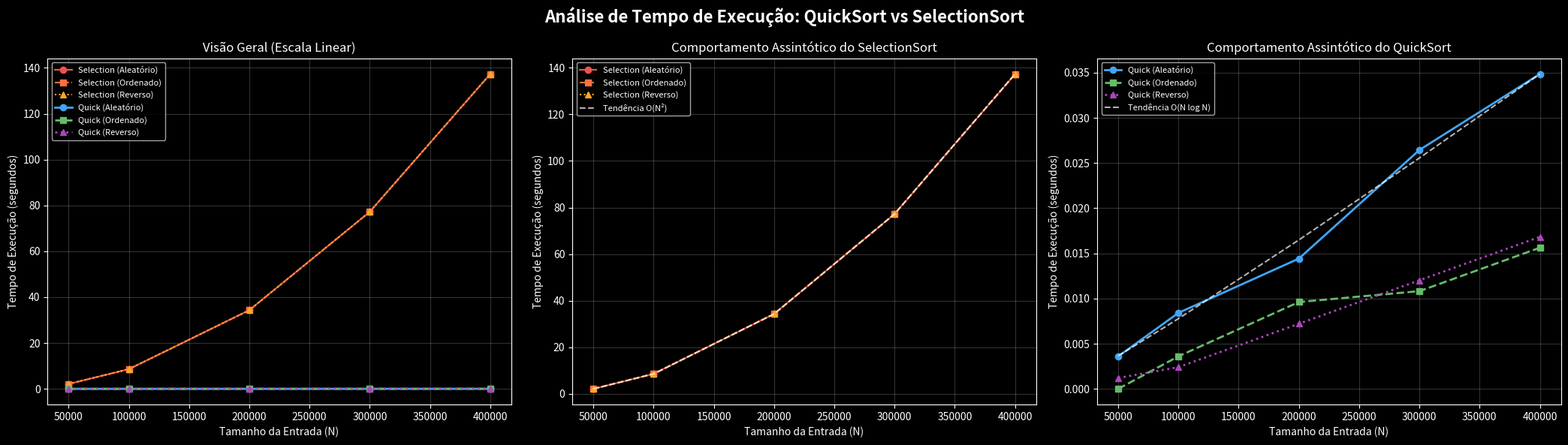

Recreate this plot in Python. (Note: this script raises an exception after producing the figure.)
import os
import matplotlib.pyplot as plt
import numpy as np
# ─────────────────────────────────────────────────────────────────
# DADOS EXTRAÍDOS DOS LOGS (Tempo Médio Interno do C em segundos)
# ─────────────────────────────────────────────────────────────────
# Atualizado com dados de 50k a 400k
tamanhos = [50000, 100000, 200000, 300000, 400000]

# SELECTION SORT (Dados do log run_exe_data_selection.log — execução limpa 27/04/2026)
sel_aleatorio = [2.140625, 8.584135, 34.332933, 77.212740, 137.290865]
sel_ordenado  = [2.141827, 8.588942, 34.290865, 77.211538, 137.295673]
sel_reverso   = [2.143029, 8.610577, 34.312500, 77.227163, 137.335337]

# QUICK SORT (Dados do log run_exe_data_quicksort.log)
# O QuickSort é ordens de magnitude mais rápido (O(n log n))
# Nota: 50k ordenado retornou 0.000000s (abaixo da resolução do timer do C)
quick_aleatorio = [0.003606, 0.008413, 0.014423, 0.026442, 0.034856]
quick_ordenado  = [0.000000, 0.003606, 0.009615, 0.010817, 0.015625]
quick_reverso   = [0.001202, 0.002404, 0.007212, 0.012019, 0.016827]

# ─────────────────────────────────────────────────────────────────
# PLOTAGEM DOS GRÁFICOS
# ─────────────────────────────────────────────────────────────────
plt.style.use('dark_background')
fig, (ax1, ax2, ax3) = plt.subplots(1, 3, figsize=(21, 6))
fig.suptitle("Análise de Tempo de Execução: QuickSort vs SelectionSort", fontsize=16, fontweight='bold')

# --- Gráfico 1: Comparação Geral ---
ax1.plot(tamanhos, sel_aleatorio, 'o-',  color='#ef5350', label='Selection (Aleatório)')
ax1.plot(tamanhos, sel_ordenado,  's--', color='#ff7043', label='Selection (Ordenado)')
ax1.plot(tamanhos, sel_reverso,   '^:',  color='#ffa726', label='Selection (Reverso)')
ax1.plot(tamanhos, quick_aleatorio, 'o-',  color='#42a5f5', label='Quick (Aleatório)', linewidth=2)
ax1.plot(tamanhos, quick_ordenado,  's--', color='#66bb6a', label='Quick (Ordenado)',  linewidth=2)
ax1.plot(tamanhos, quick_reverso,   '^:',  color='#ab47bc', label='Quick (Reverso)',   linewidth=2)
ax1.set_title("Visão Geral (Escala Linear)")
ax1.set_xlabel("Tamanho da Entrada (N)")
ax1.set_ylabel("Tempo de Execução (segundos)")
ax1.grid(True, alpha=0.2)
ax1.legend(fontsize=8)

# --- Gráfico 2: Apenas SelectionSort c/ Tendência O(N²) ---
ax2.plot(tamanhos, sel_aleatorio, 'o-',  color='#ef5350', label='Selection (Aleatório)')
ax2.plot(tamanhos, sel_ordenado,  's--', color='#ff7043', label='Selection (Ordenado)')
ax2.plot(tamanhos, sel_reverso,   '^:',  color='#ffa726', label='Selection (Reverso)')

# Curva teórica O(N²) baseada no ponto de 200k (mais estável)
idx_ref = 2
constante_c = sel_aleatorio[idx_ref] / (tamanhos[idx_ref]**2)
curva_teorica_n2 = [constante_c * (n**2) for n in tamanhos]
ax2.plot(tamanhos, curva_teorica_n2, '--', color='white', label='Tendência O(N²)', alpha=0.7)

ax2.set_title("Comportamento Assintótico do SelectionSort")
ax2.set_xlabel("Tamanho da Entrada (N)")
ax2.set_ylabel("Tempo de Execução (segundos)")
ax2.grid(True, alpha=0.2)
ax2.legend(fontsize=8)

# --- Gráfico 3: Apenas QuickSort c/ Tendência O(N log N) ---
ax3.plot(tamanhos, quick_aleatorio, 'o-',  color='#42a5f5', label='Quick (Aleatório)', linewidth=2)
ax3.plot(tamanhos, quick_ordenado,  's--', color='#66bb6a', label='Quick (Ordenado)',  linewidth=2)
ax3.plot(tamanhos, quick_reverso,   '^:',  color='#ab47bc', label='Quick (Reverso)',   linewidth=2)

# Curva teórica O(N log N) ajustada ao ponto 400k aleatório
idx_ref_q = 4
c_nlogn = quick_aleatorio[idx_ref_q] / (tamanhos[idx_ref_q] * np.log(tamanhos[idx_ref_q]))
curva_nlogn = [c_nlogn * n * np.log(n) for n in tamanhos]
ax3.plot(tamanhos, curva_nlogn, '--', color='white', label='Tendência O(N log N)', alpha=0.7)

ax3.set_title("Comportamento Assintótico do QuickSort")
ax3.set_xlabel("Tamanho da Entrada (N)")
ax3.set_ylabel("Tempo de Execução (segundos)")
ax3.grid(True, alpha=0.2)
ax3.legend(fontsize=8)

plt.tight_layout()
plt.savefig(os.path.join(os.path.dirname(os.path.abspath(__file__)), 'analise_sort_v3.png'), dpi=150, bbox_inches='tight')
plt.show()
